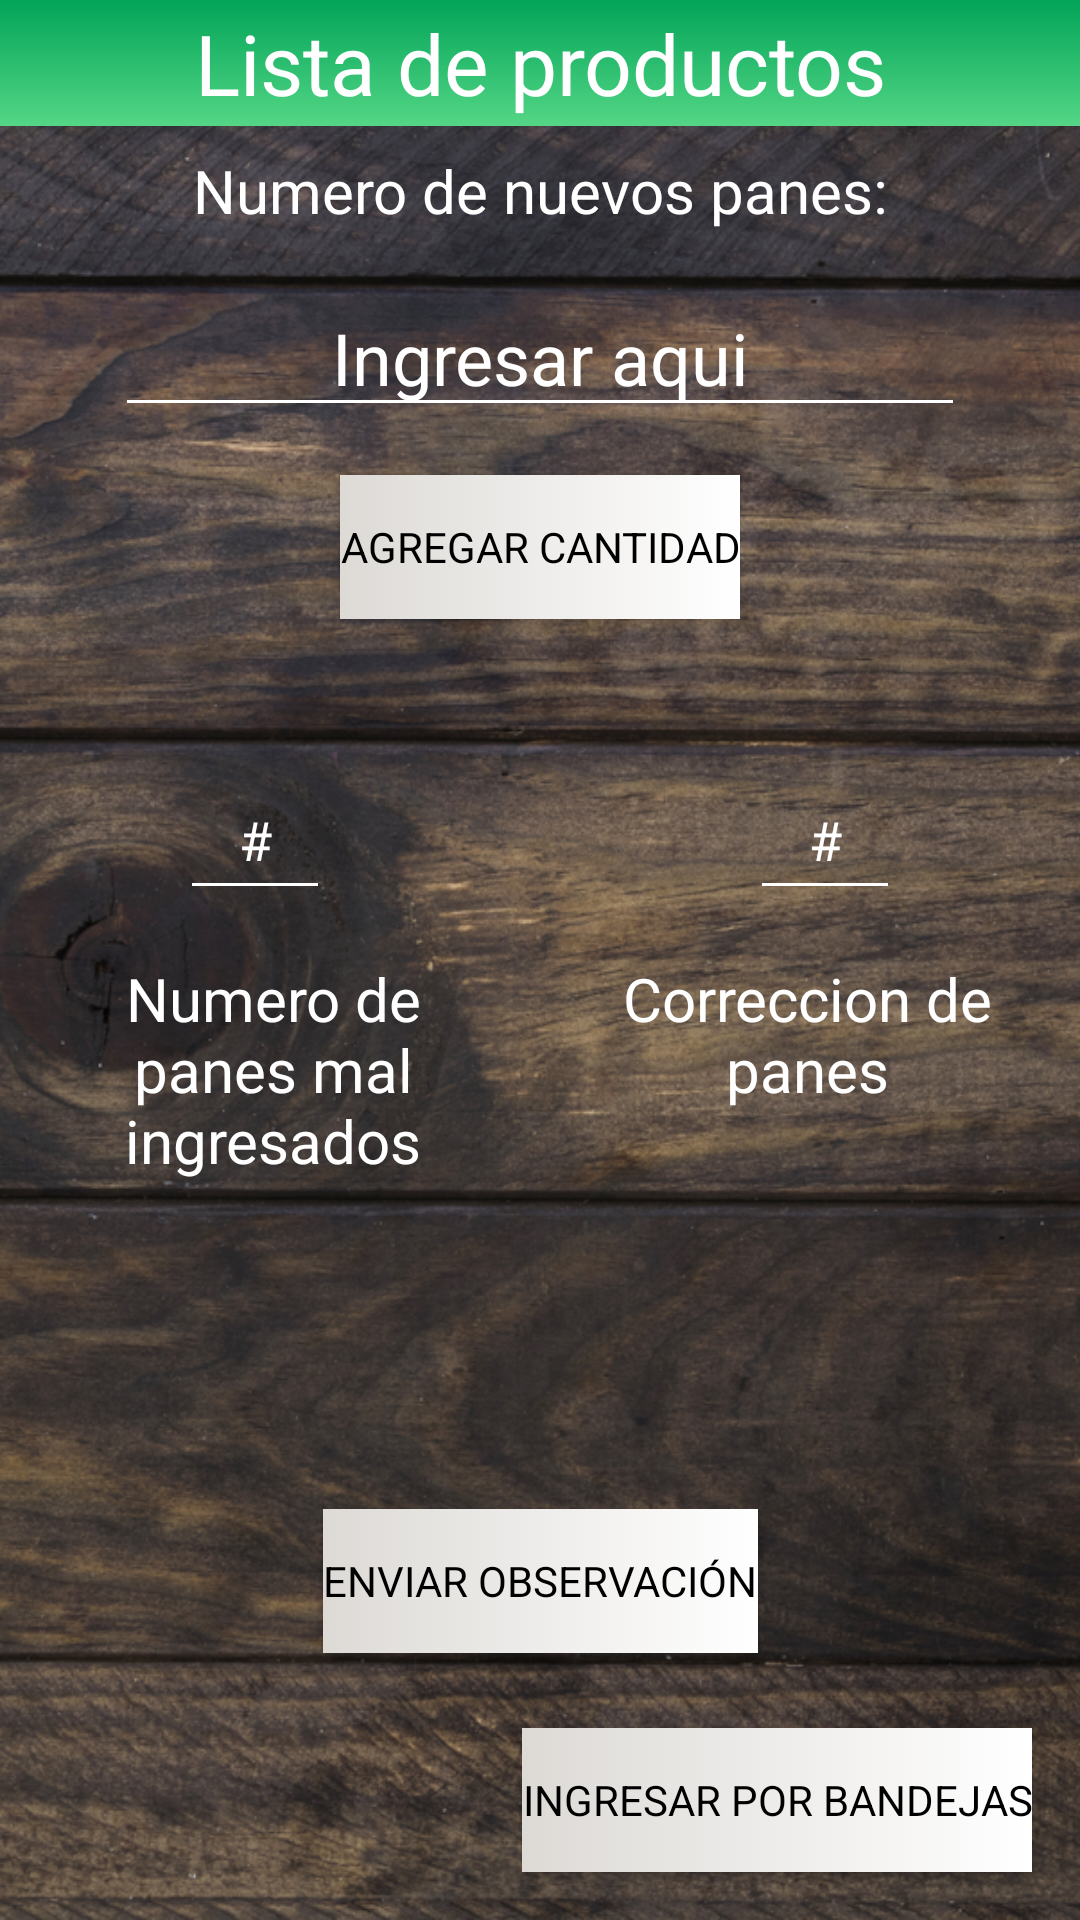

The Android layout XML behind this screen, and the referenced resources:
<!-- AndroidManifest.xml: application theme AppTheme -->
<!-- res/layout/activity_edicion.xml -->
<?xml version="1.0" encoding="utf-8"?>

<android.support.constraint.ConstraintLayout xmlns:android="http://schemas.android.com/apk/res/android"
    xmlns:app="http://schemas.android.com/apk/res-auto"
    xmlns:tools="http://schemas.android.com/tools"
    android:layout_width="match_parent"
    android:layout_height="match_parent"
    tools:context=".EdicionActivity"
    android:background="@drawable/backgroundlist"
    android:orientation="vertical">

    <TextView
        android:id="@+id/txt_datos_traidos_pan"
        android:layout_width="match_parent"
        android:layout_height="42dp"
        android:background="@drawable/gradiant_toolbar"
        android:gravity="center"
        android:text="Lista de productos"
        android:textAppearance="@style/TextAppearance.AppCompat.Medium"
        android:textColor="@color/colorBlanco"
        android:textSize="28sp"
        app:fontFamily="@font/autour_one"
        app:layout_constraintTop_toTopOf="parent"
        tools:layout_editor_absoluteX="0dp" />

    <EditText
        android:id="@+id/et_ingresar1_pan"
        android:layout_width="wrap_content"
        android:layout_height="wrap_content"
        android:layout_marginStart="16dp"
        android:layout_marginTop="16dp"
        android:layout_marginEnd="16dp"
        android:ems="10"
        android:gravity="center"
        android:hint="Ingresar aqui"
        android:textColorHint="#ffffff"
        android:backgroundTint="@color/colorBlanco"
        android:inputType="number"
        android:textColor="@color/colorBlanco"
        android:textSize="24sp"
        app:fontFamily="@font/autour_one"
        app:layout_constraintEnd_toEndOf="parent"
        app:layout_constraintStart_toStartOf="parent"
        app:layout_constraintTop_toBottomOf="@+id/txt_info_panes" />

    <TextView
        android:id="@+id/txt_info_panes"
        android:layout_width="wrap_content"
        android:layout_height="wrap_content"
        android:layout_marginStart="16dp"
        android:layout_marginTop="50dp"
        android:layout_marginEnd="16dp"
        android:text="@string/nPanes"
        android:textColor="@color/colorBlanco"
        android:textSize="20sp"
        app:fontFamily="@font/autour_one"
        app:layout_constraintEnd_toEndOf="parent"
        app:layout_constraintStart_toStartOf="parent"
        app:layout_constraintTop_toTopOf="@+id/txt_datos_traidos_pan" />

    <TextView
        android:id="@+id/txt_info_panes3"
        android:layout_width="150dp"
        android:layout_height="wrap_content"
        android:layout_marginStart="16dp"
        android:layout_marginTop="16dp"
        android:text="Numero de panes mal ingresados"
        android:textColor="@color/colorBlanco"
        android:textSize="20sp"
        android:gravity="center"
        app:fontFamily="@font/autour_one"
        app:layout_constraintStart_toStartOf="parent"
        app:layout_constraintTop_toBottomOf="@+id/editText4" />

    <TextView
        android:id="@+id/txt_info_panes4"
        android:layout_width="150dp"
        android:layout_height="wrap_content"
        android:layout_marginTop="16dp"
        android:layout_marginEnd="16dp"
        android:text="Correccion de panes"
        android:textColor="@color/colorBlanco"
        android:textSize="20sp"
        android:gravity="center"
        app:fontFamily="@font/autour_one"
        app:layout_constraintEnd_toEndOf="parent"
        app:layout_constraintTop_toBottomOf="@+id/editText3" />

    <Button
        android:id="@+id/btn_cambio"
        android:layout_width="wrap_content"
        android:layout_height="wrap_content"
        android:layout_marginEnd="16dp"
        android:layout_marginBottom="16dp"
        android:background="@drawable/gtradiant_button"
        android:onClick="PasarAbandeja"
        android:text="@string/btnCambio"
        android:textColor="@color/colorNegro"
        app:fontFamily="@font/autour_one"
        app:layout_constraintBottom_toBottomOf="parent"
        app:layout_constraintEnd_toEndOf="parent" />

    <Button
        android:id="@+id/btn_disminuir_pan"
        android:layout_width="wrap_content"
        android:layout_height="wrap_content"
        android:layout_marginStart="16dp"
        android:layout_marginEnd="16dp"
        android:layout_marginBottom="25dp"
        android:background="@drawable/gtradiant_button"
        android:text="@string/btnDisminuir"
        android:textColor="@color/colorNegro"
        app:fontFamily="@font/autour_one"
        app:layout_constraintBottom_toTopOf="@+id/btn_cambio"
        app:layout_constraintEnd_toEndOf="parent"
        app:layout_constraintStart_toStartOf="parent" />

    <Button
        android:id="@+id/btn_agregar_pan"
        android:layout_width="wrap_content"
        android:layout_height="wrap_content"
        android:layout_marginStart="16dp"
        android:layout_marginTop="16dp"
        android:layout_marginEnd="16dp"
        android:background="@drawable/gtradiant_button"
        android:onClick="registrarProduction"
        android:text="@string/btnAumentar"
        android:textColor="@color/colorNegro"
        app:fontFamily="@font/autour_one"
        app:layout_constraintEnd_toEndOf="parent"
        app:layout_constraintStart_toStartOf="parent"
        app:layout_constraintTop_toBottomOf="@+id/et_ingresar1_pan" />

    <ImageView
        android:id="@+id/imageView19"
        android:layout_width="40dp"
        android:layout_height="40dp"
        android:layout_marginTop="2dp"
        android:contentDescription="@string/imgDescrip2"
        app:layout_constraintEnd_toEndOf="parent"
        app:layout_constraintStart_toStartOf="parent"
        app:layout_constraintTop_toBottomOf="@+id/btn_agregar_pan"
        app:srcCompat="@mipmap/plus2" />

    <EditText
        android:id="@+id/editText3"
        android:layout_width="50dp"
        android:layout_height="50dp"
        android:layout_marginTop="5dp"
        android:layout_marginEnd="60dp"
        android:backgroundTint="@color/colorBlanco"
        android:ems="10"
        android:gravity="center"
        android:hint="#"
        app:fontFamily="@font/autour_one"
        android:inputType="number"
        android:textColorHint="#ffffff"
        android:textColor="@color/colorBlanco"
        app:layout_constraintEnd_toEndOf="parent"
        app:layout_constraintTop_toBottomOf="@+id/imageView19" />

    <EditText
        android:id="@+id/editText4"
        android:layout_width="50dp"
        android:layout_height="50dp"
        android:layout_marginStart="60dp"
        android:layout_marginTop="5dp"
        android:backgroundTint="@color/colorBlanco"
        android:ems="10"
        android:gravity="center"
        android:hint="#"
        app:fontFamily="@font/autour_one"
        android:textColor="@color/colorBlanco"
        android:inputType="number"
        android:textColorHint="#ffffff"
        app:layout_constraintStart_toStartOf="parent"
        app:layout_constraintTop_toBottomOf="@+id/imageView19" />

</android.support.constraint.ConstraintLayout>
<!-- resources referenced by this layout -->
<resources>
  <color name="colorBlanco">#ffffff</color>
  <color name="colorNegro">#000000</color>
  <!-- drawable backgroundlist: png bitmap (drawable, 954485 bytes) -->
  <!-- drawable gradiant_toolbar (drawable) -->
  <?xml version="1.0" encoding="utf-8"?>
  
  <selector xmlns:android="http://schemas.android.com/apk/res/android">
      <item>
          <shape>
              <gradient
                  android:angle="270"
                  android:startColor="@color/colorPrimary"
                  android:endColor="@color/colorPrimaryLight"
                  android:type="linear"
                  />
          </shape>
      </item>
  </selector>
  <!-- drawable gtradiant_button (drawable) -->
  <?xml version="1.0" encoding="utf-8"?>
  
  <selector xmlns:android="http://schemas.android.com/apk/res/android">
      <item>
          <shape>
              <gradient
                  android:angle="0"
                  android:startColor="@color/gradiant_btn1"
                  android:endColor="@color/gradiant_btn2"
                  android:type="linear"
                  />
          </shape>
      </item>
  </selector>
  <string name="btnAumentar">Agregar Cantidad</string>
  <string name="btnCambio">Ingresar por bandejas</string>
  <string name="btnDisminuir">Enviar Observación</string>
  <string name="imgDescrip2">img19</string>
  <string name="nPanes">Numero de nuevos panes: </string>
  <style name="AppTheme" parent="Theme.AppCompat.Light.NoActionBar">
          
          <item name="colorPrimary">@color/colorPrimary</item>
          <item name="colorPrimaryDark">@color/colorPrimaryDark</item>
          <item name="colorAccent">@color/colorAccent</item>
          <item name="editTextColor">#fffffa</item>
      </style>
  <color name="colorPrimary">#02a458</color>
  <color name="colorPrimaryLight">#54d686</color>
  <color name="gradiant_btn1">#DDDAD6</color>
  <color name="gradiant_btn2">#ffffff</color>
  <color name="colorPrimaryDark">#00742d</color>
  <color name="colorAccent">#dff644</color>
</resources>
